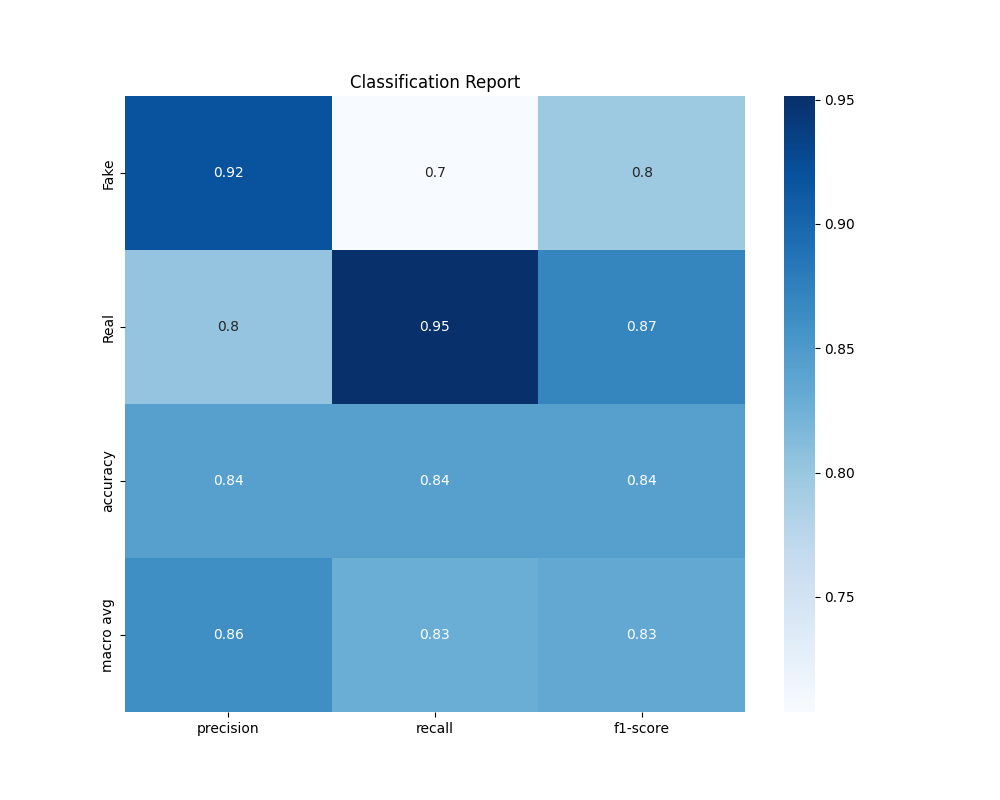

The data file committed next to this chart (first rows):
, precision, recall, f1-score, support
Fake, 0.9194, 0.7037, 0.7972, 81.0
Real, 0.8033, 0.9515, 0.8711, 103.0
accuracy, 0.8424, 0.8424, 0.8424, 0.8424
macro avg, 0.8613, 0.8276, 0.8342, 184.0
weighted avg, 0.8544, 0.8424, 0.8386, 184.0
